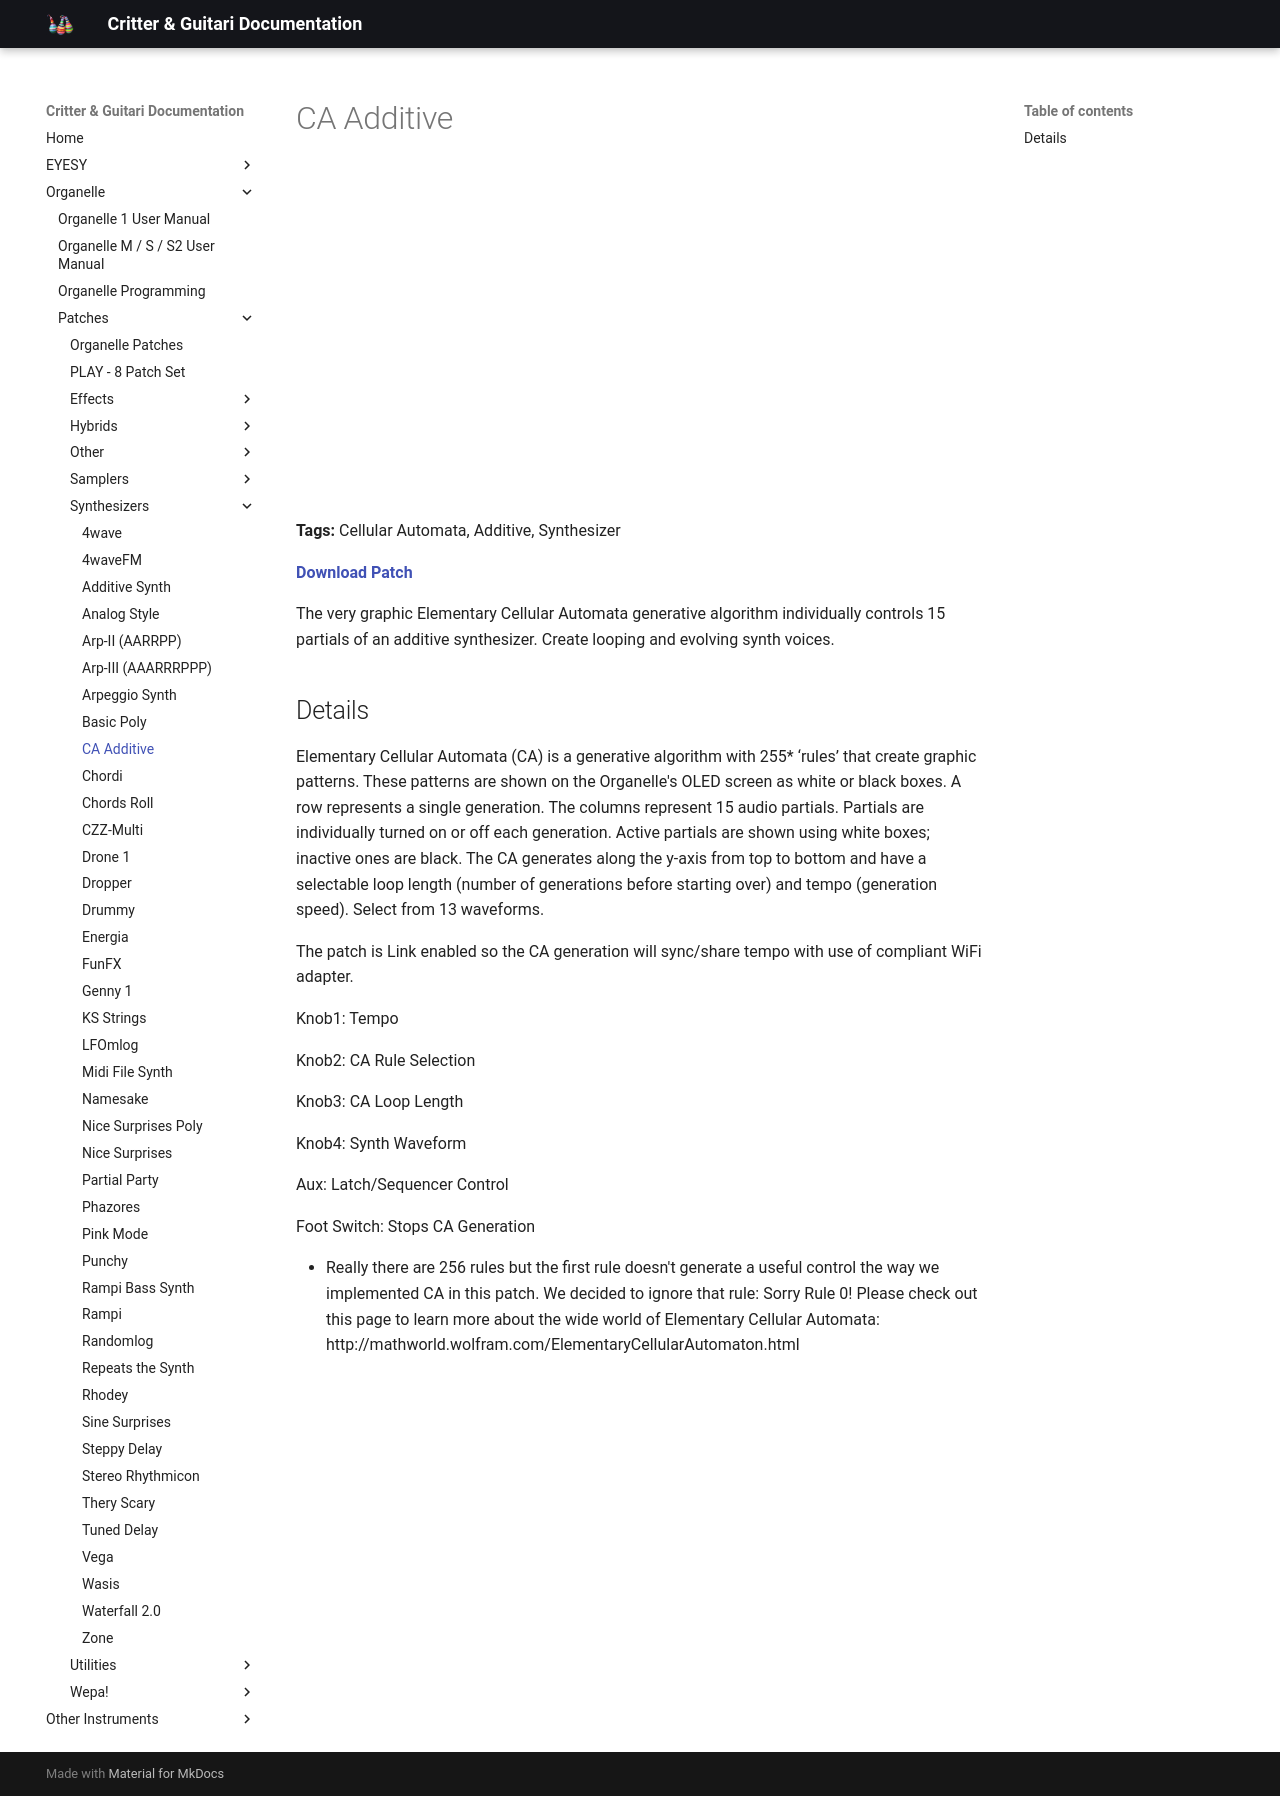

repository: critterandguitari/cg-docs · page: Organelle/patches/Synthesizers/ca-additive/index.html · generator: mkdocs

---
title: CA Additive
date: 2018-08-23
tags:
  - Cellular Automata
  - Additive
  - Synthesizer
---


# CA Additive


<div class="video-embed"><iframe width="560" height="315" src="https://www.youtube.com/embed/kSHAdacLejk" title="YouTube video player" frameborder="0" allow="accelerometer; autoplay; clipboard-write; encrypted-media; gyroscope; picture-in-picture" allowfullscreen></iframe></div>

**Tags:** Cellular Automata, Additive, Synthesizer

**[Download Patch](https://patchstorage.com/wp-content/uploads/2021/03/CA-Additive.zip)**

The very graphic Elementary Cellular Automata generative algorithm individually controls 15 partials of an additive synthesizer. Create looping and evolving synth voices.

## Details

Elementary Cellular Automata (CA) is a generative algorithm with 255* ‘rules’ that create graphic patterns. These patterns are shown on the Organelle's OLED screen as white or black boxes. A row represents a single generation. The columns represent 15 audio partials. Partials are individually turned on or off each generation. Active partials are shown using white boxes; inactive ones are black. The CA generates along the y-axis from top to bottom and have a selectable loop length (number of generations before starting over) and tempo (generation speed). Select from 13 waveforms.

The patch is Link enabled so the CA generation will sync/share tempo with use of compliant WiFi adapter.

Knob1: Tempo

Knob2: CA Rule Selection

Knob3: CA Loop Length

Knob4: Synth Waveform

Aux: Latch/Sequencer Control

Foot Switch: Stops CA Generation

* Really there are 256 rules but the first rule doesn't generate a useful control the way we implemented CA in this patch. We decided to ignore that rule: Sorry Rule 0! Please check out this page to learn more about the wide world of Elementary Cellular Automata: http://mathworld.wolfram.com/ElementaryCellularAutomaton.html
